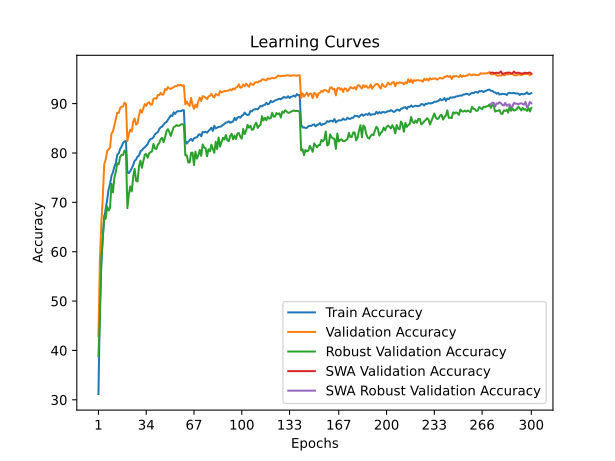

The table this chart was drawn from, first rows:
time; train_accuracy; train_loss; valid_accuracy; valid_loss; valid_accuracy_robust; valid_accuracy_swa; valid_accuracy_robust_swa
41,6863; 31,1775; 1,9666; 42,9600; 1,8904; 38,8621; 42,9600; 38,8621
81,9562; 48,9275; 1,6322; 58,4400; 1,4940; 46,3103; 58,4400; 46,3103
122,9310; 57,4925; 1,4664; 65,8200; 1,3776; 58,4483; 65,8200; 58,4483
163,8216; 63,1175; 1,3459; 70,9100; 1,2527; 62,5517; 70,9100; 62,5517
204,4307; 66,7075; 1,2748; 77,7200; 1,0756; 67,3103; 77,7200; 67,3103
245,2405; 68,6800; 1,2256; 78,5900; 1,0528; 66,6552; 78,5900; 66,6552
285,7398; 70,4475; 1,1817; 80,3600; 1,0083; 69,1724; 80,3600; 69,1724
327,4170; 72,5925; 1,1403; 80,7500; 1,0065; 68,3448; 80,7500; 68,3448
370,2257; 73,6900; 1,1114; 81,0700; 0,9788; 68,8276; 81,0700; 68,8276
411,1658; 75,3675; 1,0748; 83,9500; 0,9159; 73,7241; 83,9500; 73,7241
452,9708; 76,0800; 1,0614; 84,3200; 0,9122; 72,0345; 84,3200; 72,0345
494,5073; 77,2500; 1,0309; 85,6100; 0,8899; 75,0000; 85,6100; 75,0000
536,5421; 77,9525; 1,0131; 87,0200; 0,8470; 76,1724; 87,0200; 76,1724
577,8407; 79,6200; 0,9805; 88,1600; 0,8190; 77,8966; 88,1600; 77,8966
618,8447; 79,9200; 0,9678; 88,1000; 0,8125; 77,7241; 88,1000; 77,7241
660,8988; 80,8025; 0,9543; 89,1200; 0,7924; 79,2414; 89,1200; 79,2414
702,1442; 81,3050; 0,9400; 89,3700; 0,7810; 79,6207; 89,3700; 79,6207
743,8602; 82,0375; 0,9233; 89,4000; 0,7775; 79,5862; 89,4000; 79,5862
785,2757; 82,3425; 0,9188; 90,2000; 0,7697; 80,4828; 90,2000; 80,4828
827,1694; 82,4225; 0,9154; 89,9000; 0,7672; 80,1034; 89,9000; 80,1034
868,9605; 76,0425; 1,0581; 82,4000; 0,9951; 68,8276; 82,4000; 68,8276
910,7171; 75,9300; 1,0598; 83,8600; 0,9116; 71,6552; 83,8600; 71,6552
951,3686; 76,3800; 1,0477; 84,7300; 0,8976; 73,2069; 84,7300; 73,2069
993,8799; 76,9150; 1,0338; 84,3400; 0,9232; 72,2069; 84,3400; 72,2069
1035,3164; 77,5775; 1,0202; 86,3100; 0,8525; 75,1724; 86,3100; 75,1724
1077,2558; 78,4150; 1,0008; 87,0000; 0,8440; 76,7931; 87,0000; 76,7931
1119,2778; 78,6600; 0,9942; 85,7400; 0,8706; 74,3793; 85,7400; 74,3793
1160,9215; 79,2625; 0,9832; 86,0100; 0,8712; 74,2069; 86,0100; 74,2069
1202,2067; 79,4500; 0,9777; 87,5500; 0,8295; 77,2759; 87,5500; 77,2759
1244,0435; 80,3475; 0,9593; 88,7700; 0,8101; 78,4483; 88,7700; 78,4483
1286,1576; 80,5525; 0,9522; 88,1900; 0,8160; 77,0000; 88,1900; 77,0000
1327,8306; 80,9050; 0,9432; 89,0600; 0,7921; 78,3793; 89,0600; 78,3793
1369,3703; 81,1600; 0,9382; 89,9100; 0,7928; 79,6552; 89,9100; 79,6552
1410,6023; 81,4825; 0,9296; 89,5500; 0,7711; 79,7931; 89,5500; 79,7931
1451,5729; 81,7875; 0,9215; 90,1400; 0,7646; 79,0345; 90,1400; 79,0345
1493,2397; 82,4900; 0,9086; 90,2800; 0,7618; 79,9310; 90,2800; 79,9310
1534,3166; 82,8350; 0,8974; 89,8000; 0,7780; 80,1724; 89,8000; 80,1724
1576,4657; 82,9100; 0,9001; 89,8100; 0,7669; 80,3103; 89,8100; 80,3103
1617,6970; 83,1825; 0,8899; 90,9700; 0,7505; 81,8276; 90,9700; 81,8276
1658,7635; 83,7700; 0,8784; 91,0800; 0,7362; 80,9310; 91,0800; 80,9310
1700,2036; 84,0400; 0,8699; 90,9700; 0,7427; 80,7931; 90,9700; 80,7931
1741,1979; 84,1950; 0,8696; 91,7600; 0,7184; 81,6897; 91,7600; 81,6897
1782,5097; 84,8550; 0,8526; 91,7200; 0,7236; 82,0000; 91,7200; 82,0000
1823,5214; 85,2075; 0,8446; 92,1900; 0,7086; 82,8276; 92,1900; 82,8276
1864,5628; 85,3425; 0,8396; 91,8000; 0,7228; 83,0690; 91,8000; 83,0690
1905,8391; 85,7500; 0,8330; 91,8800; 0,7169; 82,1724; 91,8800; 82,1724
1946,8996; 86,0900; 0,8225; 92,9700; 0,6921; 83,1724; 92,9700; 83,1724
1988,3660; 86,2800; 0,8189; 92,7600; 0,6982; 84,4138; 92,7600; 84,4138
2029,3032; 86,7450; 0,8105; 93,3500; 0,6760; 84,8276; 93,3500; 84,8276
2070,4979; 87,1625; 0,8019; 93,0300; 0,6824; 84,2069; 93,0300; 84,2069
2111,6341; 87,6300; 0,7923; 93,0100; 0,6875; 83,4483; 93,0100; 83,4483
2152,4305; 87,4475; 0,7939; 93,1500; 0,6797; 84,4138; 93,1500; 84,4138
2194,1227; 88,2350; 0,7770; 93,3600; 0,6767; 85,2414; 93,3600; 85,2414
2235,8358; 87,9125; 0,7825; 93,5400; 0,6721; 85,3793; 93,5400; 85,3793
2276,3888; 88,3425; 0,7729; 93,5200; 0,6710; 85,6552; 93,5200; 85,6552
2317,9504; 88,4800; 0,7736; 93,7900; 0,6574; 85,4828; 93,7900; 85,4828
2360,3436; 88,4550; 0,7724; 93,6600; 0,6647; 85,5517; 93,6600; 85,5517
2402,8631; 88,4650; 0,7705; 93,8100; 0,6597; 85,7931; 93,8100; 85,7931
2444,1128; 88,6400; 0,7672; 93,6100; 0,6634; 85,8276; 93,6100; 85,8276
2485,9734; 88,6600; 0,7712; 93,6900; 0,6660; 85,6897; 93,6900; 85,6897
... 240 more rows
